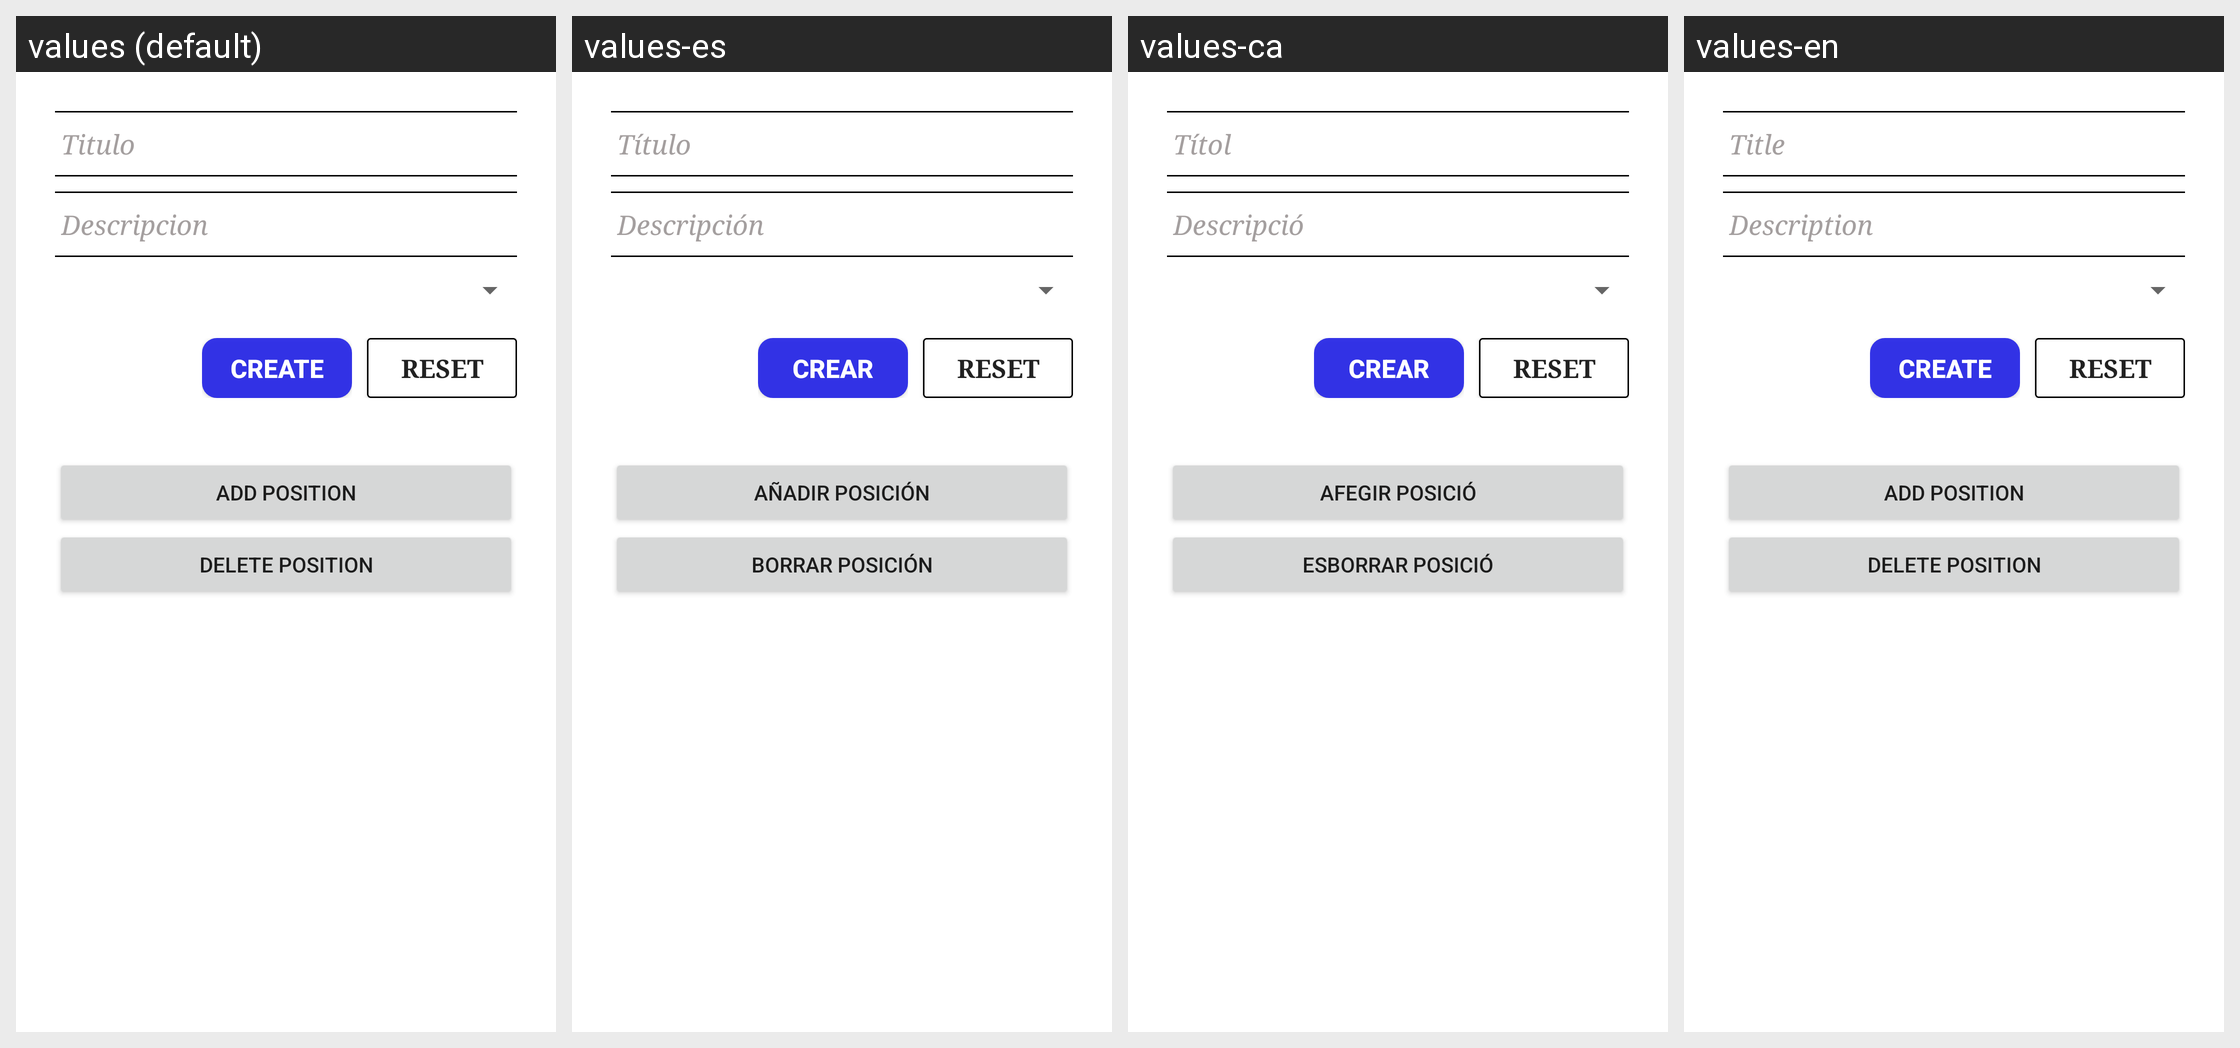

This grid shows one Android layout under several languages. Give, for every string resource on the screen, its name, the default text and each shown locale's text.
Android screen res/layout/content_proposal.xml rendered under 4 locales, left to right: values (default), values-es, values-ca, values-en. Device: Nexus 5 (rendered at 1080×1920; each locale shown at half size, 540×960, under a caption strip naming it); theme AppTheme.
Strings drawn on this screen, with the default value and each locale's value (text and hints the layout hard-codes, and strings that could not be matched under every locale, appear in the picture but are not listed):

titulo
  values: Titulo
  values-es: Título
  values-ca: Títol
  values-en: Title

descrpicion
  values: Descripcion
  values-es: Descripción
  values-ca: Descripció
  values-en: Description

create
  values: Create
  values-es: Crear
  values-ca: Crear
  values-en: Create

reset
  values: Reset
  values-es: Reset  [not translated; the default value is used]
  values-ca: Reset  [not translated; the default value is used]
  values-en: Reset  [not translated; the default value is used]

addPosition
  values: Add position
  values-es: Añadir posición
  values-ca: Afegir posició
  values-en: Add position

deletePosition
  values: Delete position
  values-es: Borrar posición
  values-ca: Esborrar posició
  values-en: Delete position
